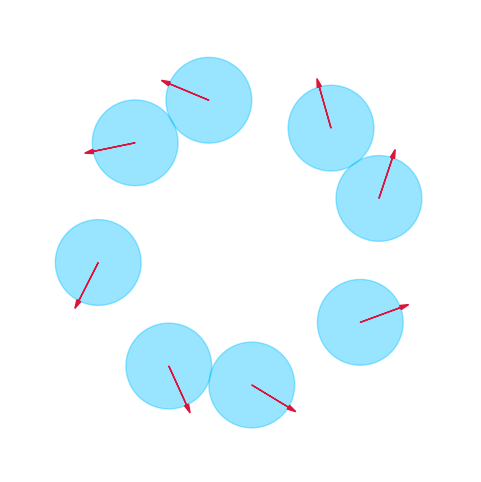

The script that saved this image:
import numpy as np
import matplotlib.pyplot as plt
import matplotlib.animation as animation

# Parâmetros da simulação
n_bubbles = 21             # Número de bolhas
timesteps = 100            # Número de frames
max_radius = 1.5           # Raio máximo da bolha
growth_rate = 0.015        # Velocidade de expansão
rotation_speed = 0.2       # Velocidade de rotação vetorial

# Geração da sequência de ativação tipo Fibonacci
def fibonacci_sequence_cover(n):
    a, b = "L", "S"
    while len(b) < n:
        a, b = b, a + b  # L → S, S → LS
    return b[:n]

fib_seq = fibonacci_sequence_cover(n_bubbles)
active = np.array([1 if c == 'L' else 0 for c in fib_seq])

# Posições das bolhas (em círculo)
angles_init = np.linspace(0, 2 * np.pi, n_bubbles, endpoint=False)
x_init = np.cos(angles_init) * 5
y_init = np.sin(angles_init) * 5

# Criar a figura
fig, ax = plt.subplots(figsize=(6, 6))
ax.set_xlim(-8, 8)
ax.set_ylim(-8, 8)
ax.set_aspect('equal')
ax.axis('off')

# Função de atualização por frame
def update(frame):
    ax.cla()
    ax.set_xlim(-8, 8)
    ax.set_ylim(-8, 8)
    ax.set_aspect('equal')
    ax.axis('off')

    for i in range(n_bubbles):
        if active[i] == 0:
            continue
        radius = min(frame * growth_rate, max_radius)
        angle = angles_init[i] + frame * rotation_speed
        x = x_init[i]
        y = y_init[i]
        # Desenha bolha
        bubble = plt.Circle((x, y), radius, color='deepskyblue', alpha=0.4)
        ax.add_patch(bubble)
        # Desenha vetor girando
        dx = np.cos(angle) * radius
        dy = np.sin(angle) * radius
        ax.arrow(x, y, dx, dy, head_width=0.15, head_length=0.3, fc='crimson', ec='crimson')

    return ax.patches

# Criar animação
ani = animation.FuncAnimation(fig, update, frames=timesteps, interval=100, blit=True)

# Salvar como GIF
ani.save("bolhas_vetoriais.gif", writer=animation.PillowWriter(fps=20))
print("GIF gerado com sucesso: bolhas_vetoriais.gif")
